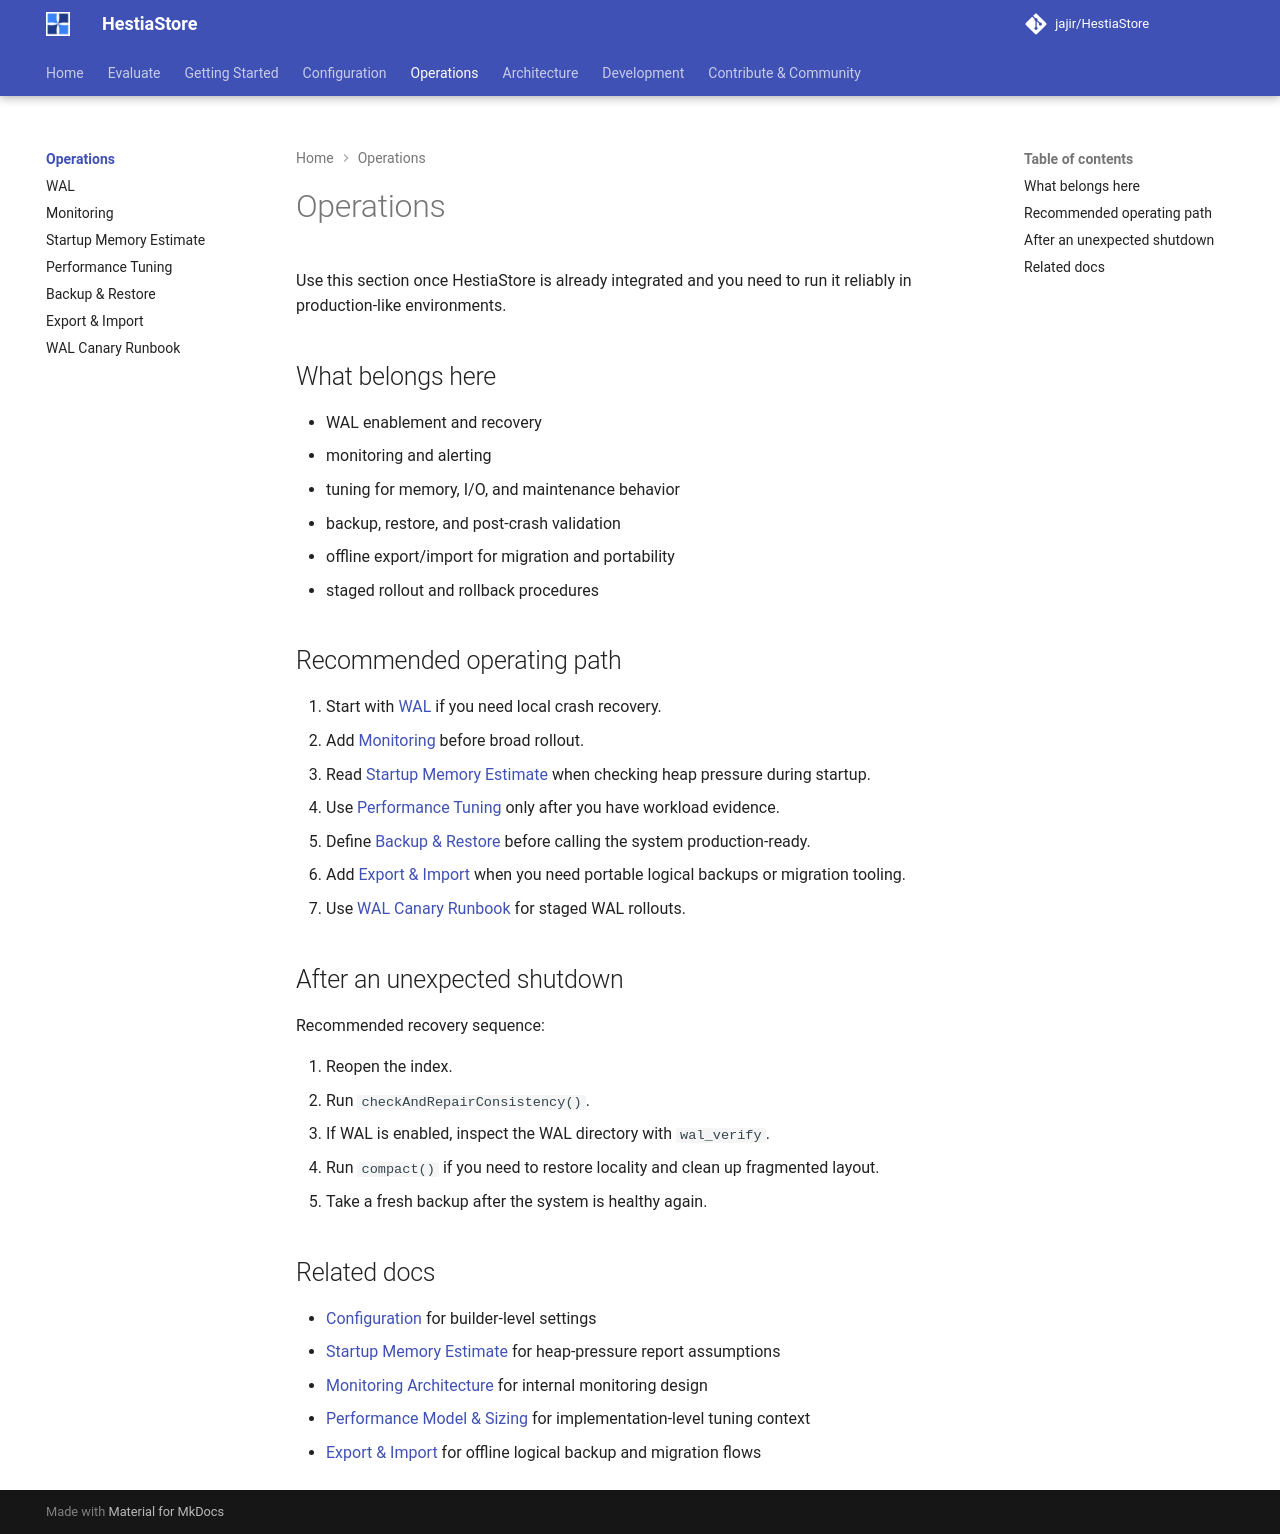

repository: jajir/HestiaStore · page: operations/index.html · generator: mkdocs

# Operations

Use this section once HestiaStore is already integrated and you need to run it
reliably in production-like environments.

## What belongs here

- WAL enablement and recovery
- monitoring and alerting
- tuning for memory, I/O, and maintenance behavior
- backup, restore, and post-crash validation
- offline export/import for migration and portability
- staged rollout and rollback procedures

## Recommended operating path

1. Start with [WAL](wal.md) if you need local crash recovery.
2. Add [Monitoring](monitoring.md) before broad rollout.
3. Read [Startup Memory Estimate](memory-estimate.md) when checking heap
   pressure during startup.
4. Use [Performance Tuning](tuning.md) only after you have workload evidence.
5. Define [Backup & Restore](backup-restore.md) before calling the system
   production-ready.
6. Add [Export & Import](export-import.md) when you need portable logical
   backups or migration tooling.
7. Use [WAL Canary Runbook](wal-canary-runbook.md) for staged WAL rollouts.

## After an unexpected shutdown

Recommended recovery sequence:

1. Reopen the index.
2. Run `checkAndRepairConsistency()`.
3. If WAL is enabled, inspect the WAL directory with `wal_verify`.
4. Run `compact()` if you need to restore locality and clean up fragmented
   layout.
5. Take a fresh backup after the system is healthy again.

## Related docs

- [Configuration](../configuration/index.md) for builder-level settings
- [Startup Memory Estimate](memory-estimate.md) for heap-pressure report
  assumptions
- [Monitoring Architecture](../architecture/monitoring/index.md) for internal
  monitoring design
- [Performance Model & Sizing](../architecture/segmentindex/performance.md) for
  implementation-level tuning context
- [Export & Import](export-import.md) for offline logical backup and migration
  flows
